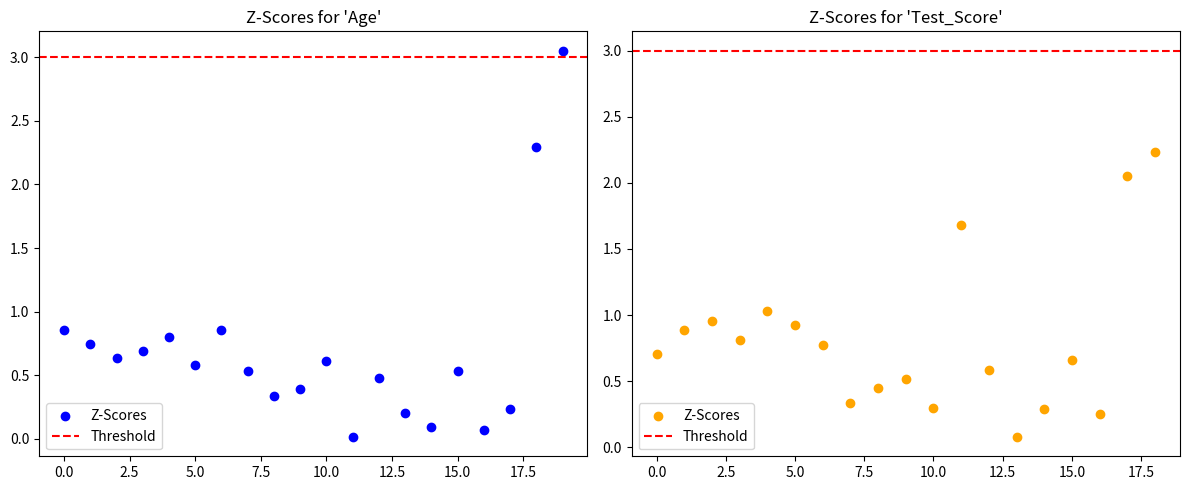
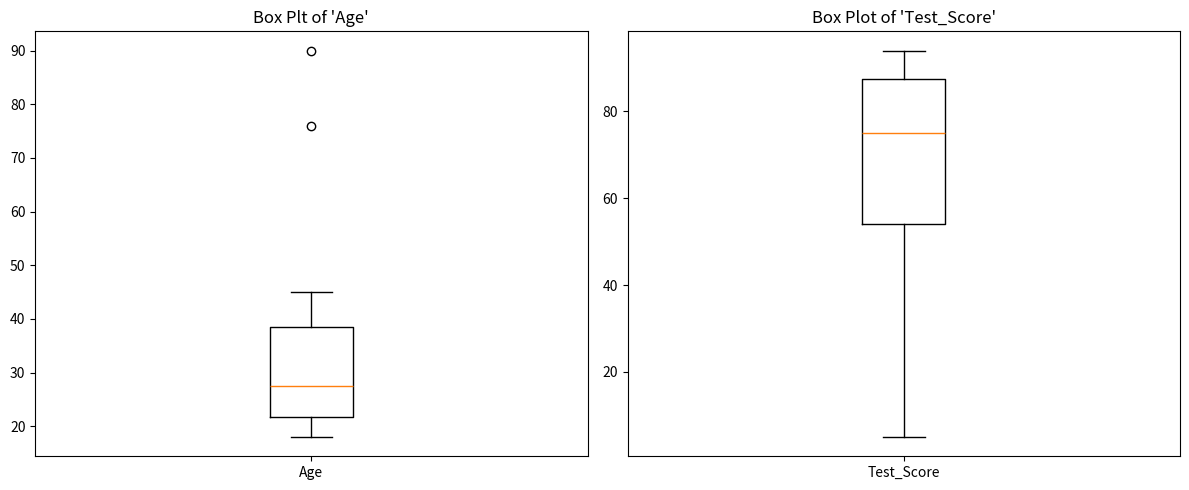

The matplotlib source for these figures, in order:
import pandas as pd
import numpy as np
import matplotlib.pyplot as plt
from scipy import stats

data = {'Age': [18, 20, None, 22, 21, 19, None, 23, 18, 24, 40, 41, 45, None, 34, None, 25, 30, 32, 24, 35, 38, 76, 90],
        'Test_Score': [85, None, 90, 92, None, 88, 94, 91, None, 87, 75, 78, 80, None, 74, 20, 50, 68, None, 58, 48, 59, 10, 5]}

df = pd.DataFrame(data)

z_scores_age = np.abs(stats.zscore(df['Age'].dropna()))
z_scores_test_score = np.abs(stats.zscore(df['Test_Score'].dropna()))

z_threshold = 3

outliers_age = np.where(z_scores_age > z_threshold)[0]
outliers_test_score = np.where(z_scores_test_score > z_threshold)[0]

plt.figure(figsize=(12, 5))

plt.subplot(1, 2, 1)
plt.title("Z-Scores for 'Age'")
plt.scatter(range(len(z_scores_age)), z_scores_age, color='blue', label='Z-Scores')
plt.axhline(y=z_threshold, color='red', linestyle='--', label='Threshold')
plt.legend()

plt.subplot(1, 2, 2)
plt.title("Z-Scores for 'Test_Score'")
plt.scatter(range(len(z_scores_test_score)), z_scores_test_score, color='orange', label='Z-Scores')
plt.axhline(y=z_threshold, color='red', linestyle='--', label='Threshold')
plt.legend()

plt.tight_layout()
plt.show()

def identify_outliers(column):
    Q1 = df[column].quantile(0.25)
    Q3 = df[column].quantile(0.75)
    IQR = Q3 - Q1
    lower_bound = Q1 - 1.5 * IQR
    upper_bound = Q3 + 1.5 * IQR
    outliers = df[(df[column] < lower_bound) | (df[column] > upper_bound)]
    return outliers

age_outliers = identify_outliers('Age')
print("Outliers in 'Age':")
print(age_outliers)

test_score_outliers = identify_outliers('Test_Score')
print("\nOutliers in 'Tesy_Score':")
print(test_score_outliers)

plt.figure(figsize=(12, 5))
plt.subplot(1, 2, 1)
plt.title("Box Plt of 'Age'")
plt.boxplot(df['Age'].dropna())
plt.xticks([1], ['Age'])

plt.subplot(1, 2, 2)
plt.title("Box Plot of 'Test_Score'")
plt.boxplot(df['Test_Score'].dropna())
plt.xticks([1], ['Test_Score'])

plt.tight_layout()
plt.show()